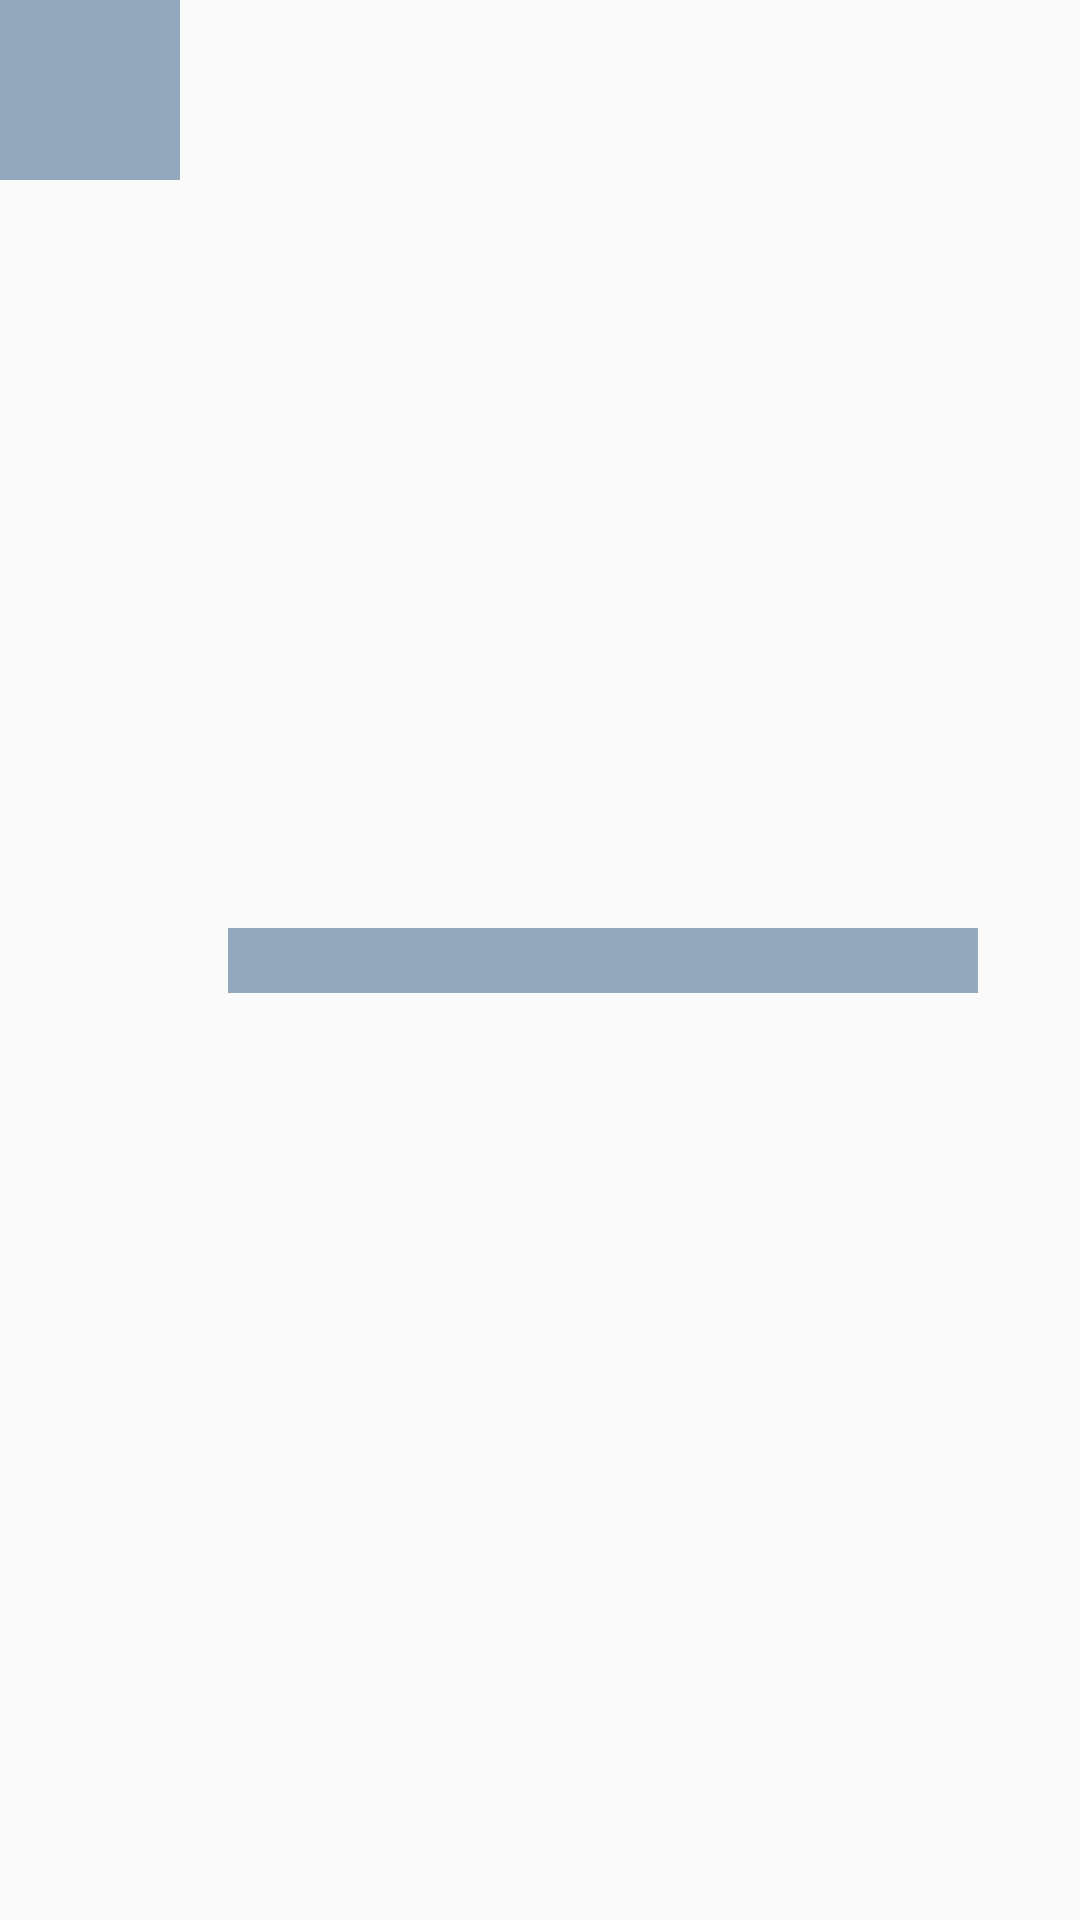

Layout XML and referenced resources for this Android screen:
<!-- AndroidManifest.xml: application theme Theme.MBanking -->
<!-- res/layout/shimmer_layout_list_chatting.xml -->
<?xml version="1.0" encoding="utf-8"?>
<androidx.constraintlayout.widget.ConstraintLayout xmlns:android="http://schemas.android.com/apk/res/android"
    xmlns:app="http://schemas.android.com/apk/res-auto"
    android:layout_width="match_parent"
    android:layout_height="wrap_content"
    android:layout_marginTop="8dp">

    <ImageView
        android:id="@+id/img_user"
        android:layout_width="60dp"
        android:layout_height="60dp"
        android:contentDescription="@string/image_profile"
        app:layout_constraintStart_toStartOf="parent"
        app:layout_constraintTop_toTopOf="parent"
        android:background="@color/shimmer_placeholder"/>

    <TextView
        android:id="@+id/tv_name_user"
        android:layout_width="250dp"
        android:layout_height="wrap_content"
        android:layout_marginStart="16dp"
        android:fontFamily="@font/poppins_regular"
        android:textColor="@color/black"
        android:textSize="16sp"
        app:layout_constraintBottom_toBottomOf="parent"
        app:layout_constraintStart_toEndOf="@id/img_user"
        app:layout_constraintTop_toTopOf="parent"
        android:background="@color/shimmer_placeholder" />

</androidx.constraintlayout.widget.ConstraintLayout>
<!-- resources referenced by this layout -->
<resources>
  <color name="black">#FF000000</color>
  <color name="shimmer_placeholder">#92A9BD</color>
  <string name="image_profile">Image Profile</string>
  <style name="Theme.MBanking" parent="Theme.AppCompat.DayNight.NoActionBar">
          
          <item name="colorPrimary">@color/green_700</item>
          <item name="colorPrimaryVariant">@color/green_700</item>
          <item name="colorOnPrimary">@color/white</item>
          
          <item name="colorSecondary">@color/teal_200</item>
          <item name="colorSecondaryVariant">@color/teal_700</item>
          <item name="colorOnSecondary">@color/black</item>
          
          <item name="android:statusBarColor" tools:targetApi="l">?attr/colorPrimaryVariant</item>
          
      </style>
  <color name="green_700">#019267</color>
  <color name="white">#FFFFFFFF</color>
  <color name="teal_200">#FF03DAC5</color>
  <color name="teal_700">#FF018786</color>
</resources>
